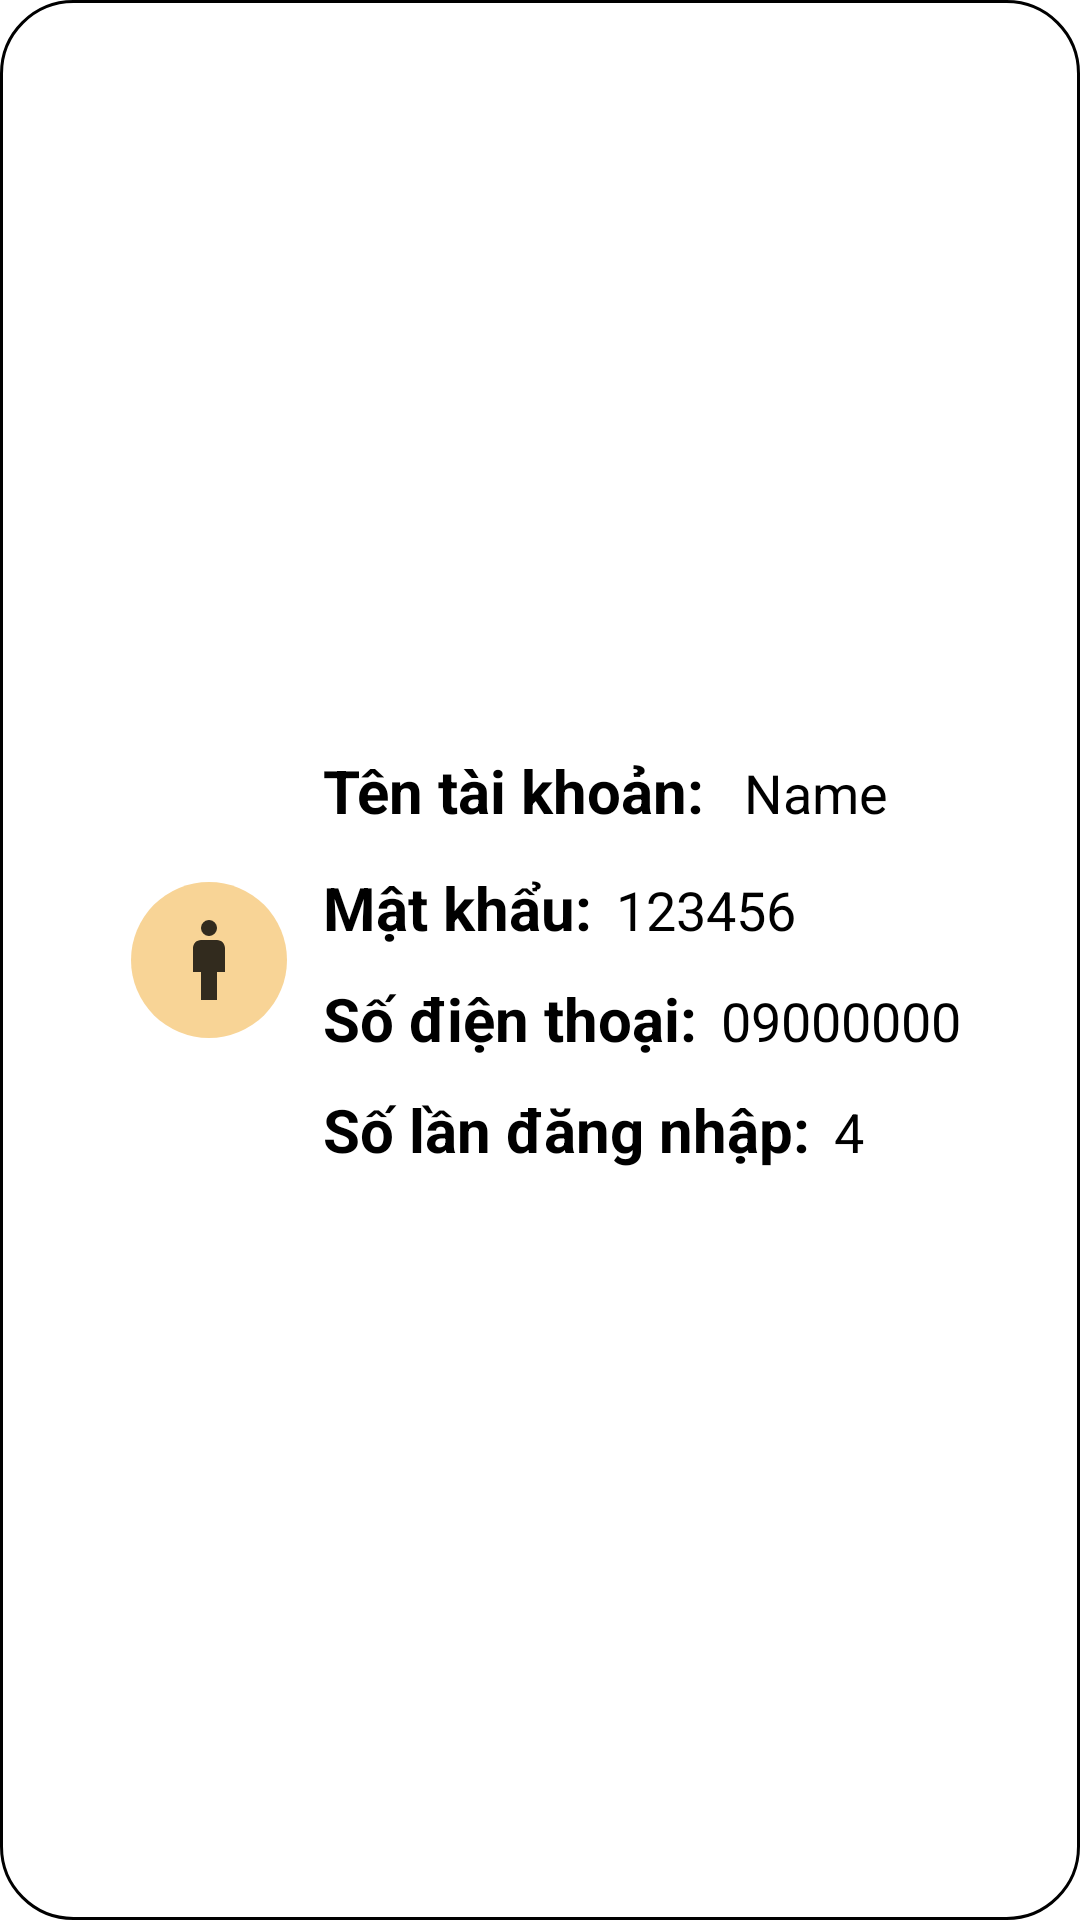

Android layout source for this screen:
<!-- AndroidManifest.xml: application theme Theme.ProjectCuoiKhoa -->
<!-- res/layout/user_layout.xml -->
<?xml version="1.0" encoding="utf-8"?>
<LinearLayout xmlns:android="http://schemas.android.com/apk/res/android"
    xmlns:app="http://schemas.android.com/apk/res-auto"
    android:layout_width="wrap_content"
    android:layout_height="wrap_content"
    android:orientation="horizontal"
    android:gravity="center"
    android:layout_marginBottom="16dp"
    android:padding="16dp"
    android:background="@drawable/border_user">


    <ImageView
        android:layout_width="wrap_content"
        android:layout_height="wrap_content"
        android:layout_marginLeft="8dp"
        android:layout_marginTop="4dp"
        android:layout_marginRight="8dp"
        android:layout_marginBottom="4dp"
        android:background="@drawable/bg_circle"
        android:padding="10dp"
        android:src="@drawable/ic_men"
        android:text="test" />


    <LinearLayout
        android:layout_width="wrap_content"
        android:layout_height="wrap_content"
        android:orientation="vertical"
        android:padding="4dp">

        <LinearLayout
            android:layout_width="wrap_content"
            android:layout_height="wrap_content"
            android:orientation="horizontal">
            <TextView
                android:layout_width="match_parent"
                android:layout_height="wrap_content"
                android:layout_marginBottom="2dp"
                android:text="Tên tài khoản: "
                android:textColor="@color/black"
                android:textSize="20sp"
                android:textStyle="bold" />
            <TextView
                android:id="@+id/tvManageUsername"
                android:layout_width="match_parent"
                android:layout_height="wrap_content"
                android:layout_marginLeft="8dp"
                android:text="Name"
                android:textColor="@color/black"
                android:textSize="18sp"
                android:textStyle="" />
        </LinearLayout>

        <LinearLayout
            android:layout_width="wrap_content"
            android:layout_height="wrap_content"
            android:orientation="horizontal"
            android:layout_marginTop="10dp"
            >
            <TextView
                android:layout_width="match_parent"
                android:layout_height="wrap_content"
                android:text="Mật khẩu:"
                android:textColor="@color/black"
                android:textSize="20sp"
                android:textStyle="bold" />
            <TextView
                android:id="@+id/tvManageUserPass"
                android:layout_width="match_parent"
                android:layout_height="wrap_content"
                android:layout_marginLeft="8dp"
                android:text="123456"
                android:textColor="@color/black"
                android:textSize="18sp"
                android:textStyle="" />
        </LinearLayout>


        <LinearLayout
            android:layout_width="wrap_content"
            android:layout_height="wrap_content"
            android:orientation="horizontal"
            android:layout_marginTop="10dp">
            <TextView
                android:layout_width="match_parent"
                android:layout_height="wrap_content"
                android:text="Số điện thoại:"
                android:textColor="@color/black"
                android:textSize="20sp"
                android:textStyle="bold" />
            <TextView
                android:id="@+id/tvManageUserPhone"
                android:layout_width="match_parent"
                android:layout_height="wrap_content"
                android:layout_marginLeft="8dp"
                android:text="09000000"
                android:textColor="@color/black"
                android:textSize="18sp"
                android:textStyle="" />
        </LinearLayout>

        <LinearLayout
            android:layout_width="wrap_content"
            android:layout_height="wrap_content"
            android:orientation="horizontal"
            android:layout_marginTop="10dp">
            <TextView
                android:layout_width="wrap_content"
                android:layout_height="wrap_content"
                android:text="Số lần đăng nhập:"
                android:textColor="@color/black"
                android:textStyle="bold"
                android:textSize="20sp"/>

            <TextView
                android:id="@+id/tvManageLoginTime"
                android:layout_width="wrap_content"
                android:layout_height="wrap_content"
                android:layout_marginLeft="8dp"
                android:text="4"
                android:textColor="@color/black"
                android:textStyle=""
                android:textSize="18sp"/>
        </LinearLayout>



        
        
        
        
        
        
        
        
        
    </LinearLayout>

</LinearLayout>
<!-- resources referenced by this layout -->
<resources>
  <color name="black">#FF000000</color>
  <!-- drawable bg_circle (drawable) -->
  <?xml version="1.0" encoding="utf-8"?>
  <selector xmlns:android="http://schemas.android.com/apk/res/android">
      <item>
          <shape android:shape="oval">
              <solid android:color="#F8D496"/>
          </shape>
      </item>
  </selector>
  <!-- drawable border_user (drawable) -->
  <?xml version="1.0" encoding="utf-8"?>
  <selector xmlns:android="http://schemas.android.com/apk/res/android">
      <item>
          <shape android:shape="rectangle">
              <corners android:radius="24dp"/>
              <stroke android:color="@color/black" android:width="1dp"/>
          </shape>
      </item>
  </selector>
  <!-- drawable ic_men (drawable-anydpi) -->
  <vector xmlns:android="http://schemas.android.com/apk/res/android"
      android:width="32dp"
      android:height="32dp"
      android:viewportWidth="24"
      android:viewportHeight="24"
      android:tint="#000000"
      android:alpha="0.8">
    <path
        android:fillColor="@android:color/white"
        android:pathData="M14,7h-4C8.9,7 8,7.9 8,9v6h2v7h4v-7h2V9C16,7.9 15.1,7 14,7z"/>
    <path
        android:fillColor="@android:color/white"
        android:pathData="M12,4m-2,0a2,2 0,1 1,4 0a2,2 0,1 1,-4 0"/>
  </vector>
  <style name="Theme.ProjectCuoiKhoa" parent="Theme.MaterialComponents.DayNight.DarkActionBar">
          
          <item name="colorPrimary">@color/purple_500</item>
          <item name="colorPrimaryVariant">@color/purple_700</item>
          <item name="colorOnPrimary">@color/white</item>
          
          <item name="colorSecondary">@color/teal_200</item>
          <item name="colorSecondaryVariant">@color/teal_700</item>
          <item name="colorOnSecondary">@color/black</item>
          
          <item name="android:statusBarColor">?attr/colorPrimaryVariant</item>
          
      </style>
  <color name="purple_500">#FF6200EE</color>
  <color name="purple_700">#FF3700B3</color>
  <color name="white">#FFFFFFFF</color>
  <color name="teal_200">#FF03DAC5</color>
  <color name="teal_700">#FF018786</color>
</resources>
